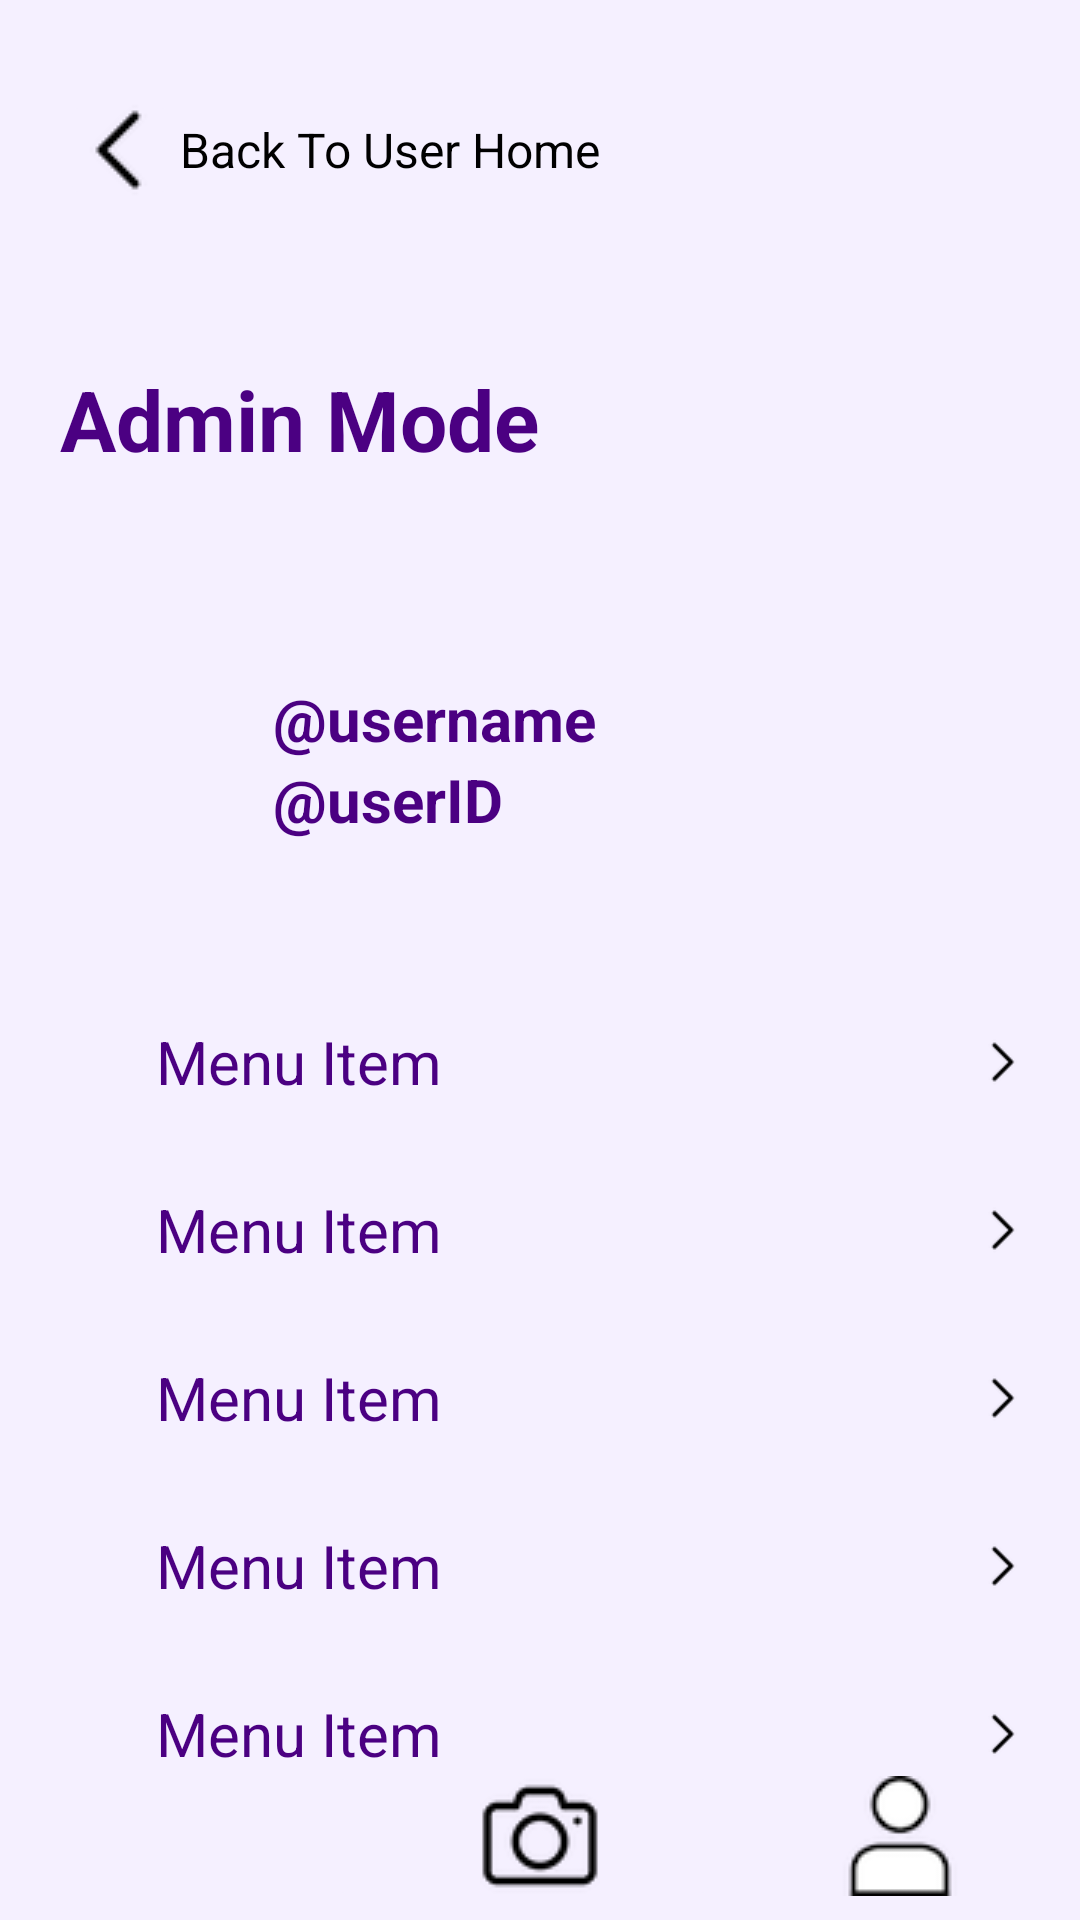

The Android layout XML behind this screen, and the referenced resources:
<!-- AndroidManifest.xml: application theme Theme.Edgerslottery -->
<!-- res/layout/activity_adminhome.xml -->
<?xml version="1.0" encoding="utf-8"?>
<androidx.constraintlayout.widget.ConstraintLayout xmlns:android="http://schemas.android.com/apk/res/android"
    xmlns:tools="http://schemas.android.com/tools"
    android:layout_width="match_parent"
    android:layout_height="match_parent"
    android:background="#F5F0FF"
    xmlns:app="http://schemas.android.com/apk/res-auto"
    android:fitsSystemWindows="true">

    <LinearLayout
        android:id="@+id/linearLayout14"
        android:layout_width="match_parent"
        android:layout_height="79dp"
        android:layout_marginTop="1dp"
        android:orientation="vertical"
        app:layout_constraintEnd_toEndOf="parent"
        app:layout_constraintStart_toStartOf="parent"
        app:layout_constraintTop_toBottomOf="@+id/linearLayout17">

        <TextView
            android:id="@+id/textView4"
            android:layout_width="match_parent"
            android:layout_height="wrap_content"
            android:padding="20dp"
            android:text="@string/adminMode"
            android:textColor="#4B0082"
            android:textSize="28sp"
            android:textStyle="bold" />
    </LinearLayout>

    <LinearLayout
        android:id="@+id/action_bar"
        android:layout_width="match_parent"
        android:layout_height="53dp"
        android:orientation="horizontal"
        app:layout_constraintBottom_toBottomOf="parent"
        app:layout_constraintEnd_toEndOf="parent"
        app:layout_constraintStart_toStartOf="parent">


        <ImageButton
            android:id="@+id/HomeButton"
            android:layout_width="50dp"
            android:layout_height="50dp"
            android:layout_weight="1"
            android:backgroundTint="#F5F0FF"
            android:contentDescription="@string/home"
            app:srcCompat="@drawable/home_selected" />

        <ImageButton
            android:id="@+id/qrButton"
            android:layout_width="50dp"
            android:layout_height="50dp"
            android:layout_weight="1"
            android:backgroundTint="#F5F0FF"
            android:contentDescription="@string/qrCode"
            app:srcCompat="@drawable/camera" />

        <ImageButton
            android:id="@+id/ProfileButton"
            android:layout_width="50dp"
            android:layout_height="50dp"
            android:layout_weight="1"
            android:backgroundTint="#F5F0FF"
            android:contentDescription="@string/profile"
            app:srcCompat="@drawable/profile" />
    </LinearLayout>

    <LinearLayout
        android:id="@+id/linearLayout11"
        android:layout_width="140dp"
        android:layout_height="146dp"
        android:orientation="horizontal"
        app:layout_constraintStart_toStartOf="parent"
        app:layout_constraintTop_toBottomOf="@+id/linearLayout14">

        <ImageView
            android:id="@+id/profileImage"
            android:layout_width="140dp"
            android:layout_height="wrap_content"
            android:layout_weight="0"
            android:padding="10dp"
            app:srcCompat="@drawable/default_avatar" />

    </LinearLayout>

    <LinearLayout
        android:id="@+id/linearLayout15"
        android:layout_width="269dp"
        android:layout_height="146dp"
        android:orientation="vertical"
        app:layout_constraintEnd_toEndOf="parent"
        app:layout_constraintTop_toBottomOf="@+id/linearLayout14">

        <TextView
            android:id="@+id/usernameAdmin"
            android:layout_width="wrap_content"
            android:layout_height="wrap_content"
            android:layout_gravity="center_vertical"
            android:layout_weight="1"
            android:gravity="bottom|left"
            android:text="@string/userName"
            android:textAlignment="gravity"
            android:textColor="#4B0082"
            android:textSize="20sp"
            android:textStyle="bold" />

        <TextView
            android:id="@+id/userIDAdmin"
            android:layout_width="wrap_content"
            android:layout_height="wrap_content"
            android:layout_gravity="center_vertical"
            android:layout_weight="1"
            android:gravity="top|left"
            android:text="@string/userID"
            android:textColor="#4B0082"
            android:textSize="20sp"
            android:textStyle="bold" />
    </LinearLayout>

    <LinearLayout
        android:layout_width="match_parent"
        android:layout_height="wrap_content"
        android:orientation="vertical"
        app:layout_constraintEnd_toEndOf="parent"
        app:layout_constraintStart_toStartOf="parent"
        app:layout_constraintTop_toBottomOf="@+id/linearLayout15">

        <include
            android:id="@+id/organizerListMenu"
            layout="@layout/item_admin_menu" />

        <include
            android:id="@+id/eventListMenu"
            layout="@layout/item_admin_menu" />

        <include
            android:id="@+id/imagesViewMenu"
            layout="@layout/item_admin_menu" />

        <include
            android:id="@+id/userListMenu"
            layout="@layout/item_admin_menu" />

        <include
            android:id="@+id/exportNotificationsMenu"
            layout="@layout/item_admin_menu" />

    </LinearLayout>

    <LinearLayout
        android:id="@+id/linearLayout17"
        android:layout_width="match_parent"
        android:layout_height="100dp"
        android:gravity="center_vertical"
        android:orientation="horizontal"
        android:padding="20dp"
        app:layout_constraintEnd_toEndOf="parent"
        app:layout_constraintStart_toStartOf="parent"
        app:layout_constraintTop_toTopOf="parent">

        <ImageButton
            android:id="@+id/backButton"
            android:layout_width="40dp"
            android:layout_height="40dp"
            android:backgroundTint="#F5F0FF"
            android:contentDescription="@string/backButton"
            app:srcCompat="@drawable/left_arrow_small" />

        <TextView
            android:layout_width="wrap_content"
            android:layout_height="wrap_content"
            android:text="Back To User Home"
            android:textColor="@color/black"
            android:textSize="16sp" />
    </LinearLayout>


</androidx.constraintlayout.widget.ConstraintLayout>
<!-- res/layout/item_admin_menu.xml (included above) -->
<?xml version="1.0" encoding="utf-8"?>
<LinearLayout xmlns:android="http://schemas.android.com/apk/res/android"
    android:layout_width="match_parent"
    android:layout_height="56dp"
    android:orientation="horizontal"
    android:gravity="center_vertical"
    android:paddingStart="16dp"
    android:paddingEnd="16dp"
    android:clickable="true"
    android:focusable="true">

    <ImageView
        android:layout_width="24dp"
        android:layout_height="24dp"/>

    <TextView
        android:id="@+id/menuTitle"
        android:layout_width="0dp"
        android:layout_height="wrap_content"
        android:text="Menu Item"
        android:textSize="20sp"
        android:textColor="#4B0082"
        android:layout_marginStart="12dp"
        android:layout_weight="1"/>

    <ImageView
        android:layout_width="20dp"
        android:layout_height="20dp"
        android:src="@drawable/right_arrow_small"/>

</LinearLayout>
<!-- resources referenced by this layout -->
<resources>
  <color name="black">#FF000000</color>
  <!-- drawable camera: png bitmap (drawable, 2111 bytes) -->
  <!-- drawable left_arrow_small: png bitmap (drawable, 4041 bytes) -->
  <!-- drawable profile: png bitmap (drawable, 2165 bytes) -->
  <!-- drawable right_arrow_small: png bitmap (drawable, 4014 bytes) -->
  <string name="adminMode">Admin Mode</string>
  <string name="backButton">Back</string>
  <string name="home">Home</string>
  <string name="profile">Profile</string>
  <string name="qrCode">QR Code</string>
  <string name="userID">\@userID</string>
  <string name="userName">\@username</string>
  <style name="Theme.Edgerslottery" parent="Theme.MaterialComponents.DayNight.NoActionBar">
          
          <item name="colorPrimary">@color/purple_500</item>
          <item name="colorPrimaryVariant">@color/purple_700</item>
          <item name="colorOnPrimary">@color/white</item>
          
          <item name="colorSecondary">@color/teal_200</item>
          <item name="colorSecondaryVariant">@color/teal_700</item>
          <item name="colorOnSecondary">@color/black</item>
          
          <item name="android:statusBarColor">?attr/colorPrimaryVariant</item>
          
      </style>
  <color name="purple_500">#FF6200EE</color>
  <color name="purple_700">#FF3700B3</color>
  <color name="white">#FFFFFFFF</color>
  <color name="teal_200">#FF03DAC5</color>
  <color name="teal_700">#FF018786</color>
</resources>
